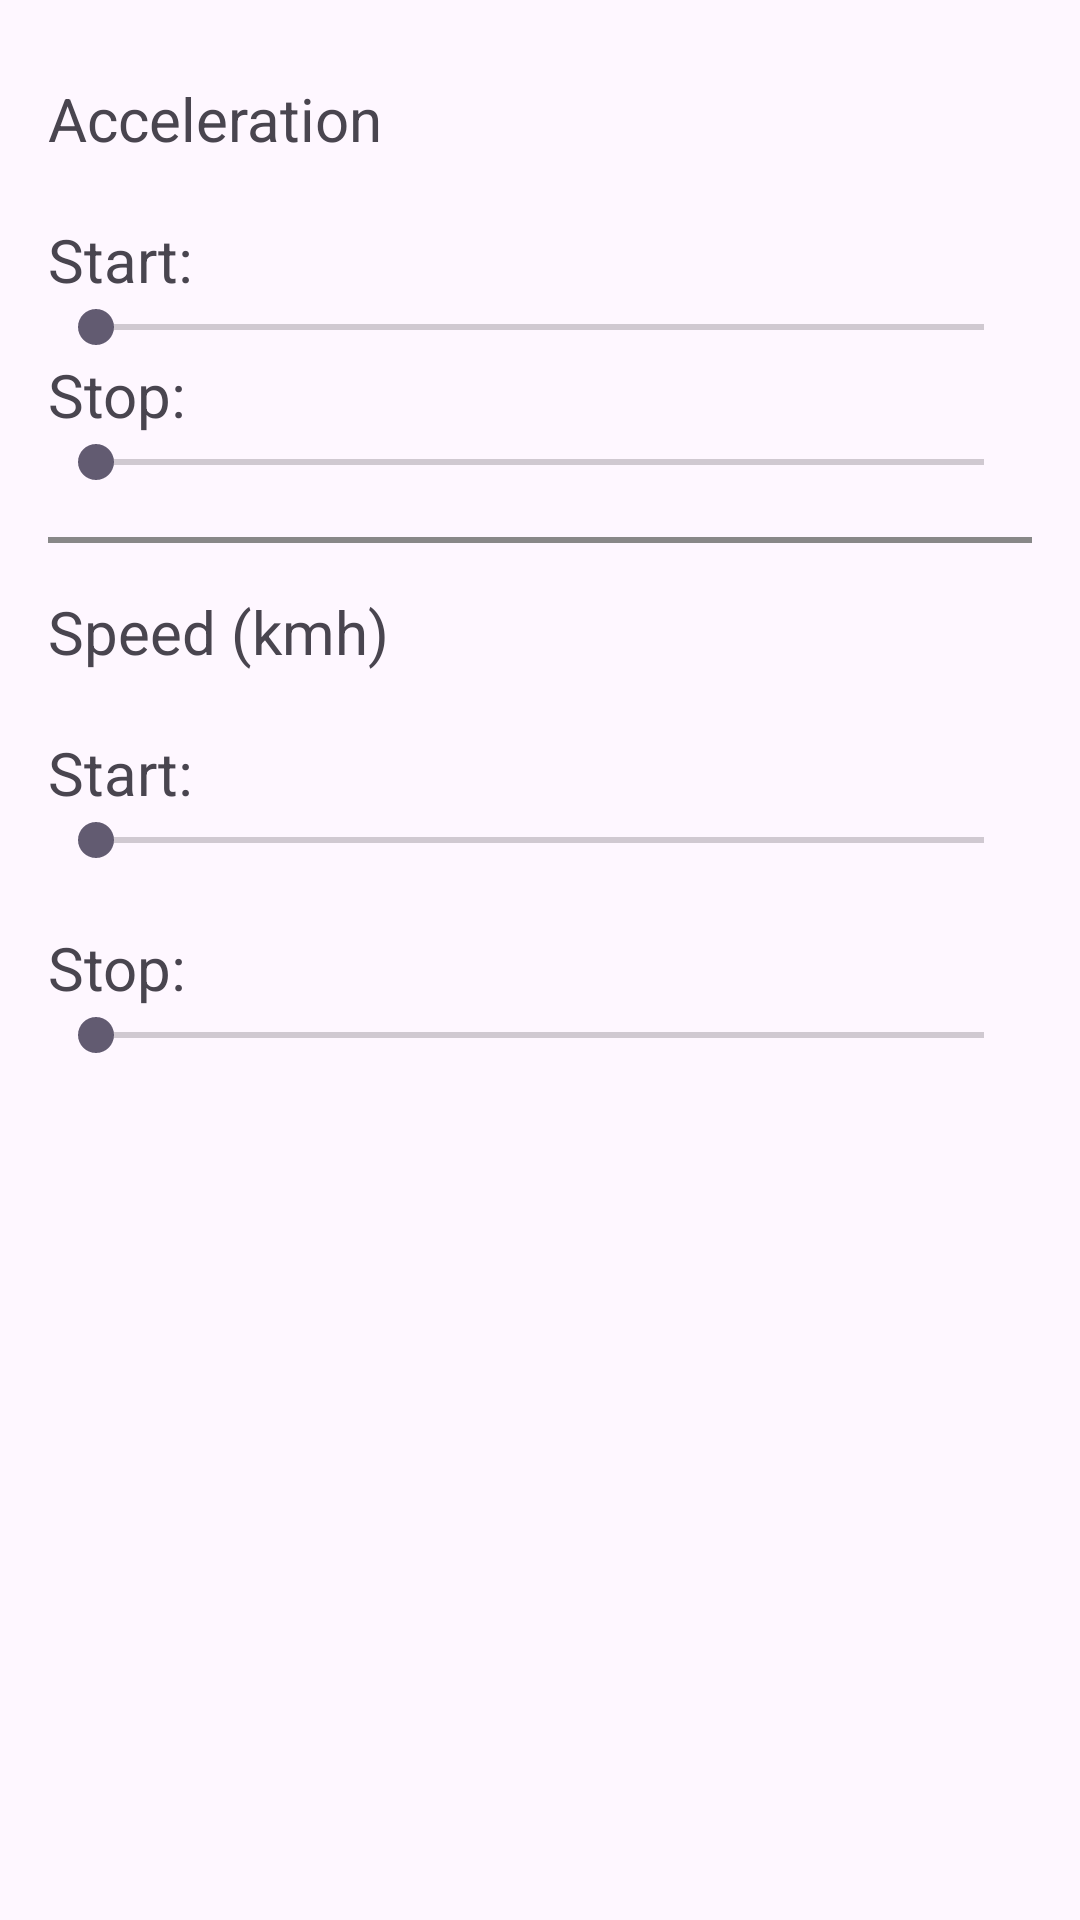

The Android layout XML behind this screen, and the referenced resources:
<!-- AndroidManifest.xml: application theme Theme.MotoGymkhanaTimer -->
<!-- res/layout/activity_settings.xml -->
<?xml version="1.0" encoding="utf-8"?>
<RelativeLayout xmlns:android="http://schemas.android.com/apk/res/android"
    android:layout_width="match_parent"
    android:layout_height="match_parent">

    <LinearLayout
        android:id="@+id/mainLinearLayout"
        android:layout_width="match_parent"
        android:layout_height="wrap_content"
        android:orientation="vertical"
        android:padding="16dp"
        android:layout_marginTop="10dp">

        <TextView
            android:layout_width="wrap_content"
            android:layout_height="wrap_content"
            android:textSize="20dp"
            android:text="Acceleration" />

        <TextView
            android:id="@+id/accelerateStartTextView"
            android:layout_width="wrap_content"
            android:layout_height="wrap_content"
            android:textSize="20dp"
            android:layout_marginTop="20dp"
            android:text="Start: " />

        <SeekBar
            android:id="@+id/accelerateStartSeekBar"
            android:layout_width="match_parent"
            android:layout_height="wrap_content" />

        <TextView
            android:id="@+id/accelerateStopTextView"
            android:layout_width="wrap_content"
            android:layout_height="wrap_content"
            android:textSize="20dp"
            android:text="Stop: " />

        <SeekBar
            android:id="@+id/accelerateStopSeekBar"
            android:layout_width="match_parent"
            android:layout_height="wrap_content" />

        <View
            android:layout_width="match_parent"
            android:layout_height="2dp"
            android:background="#888888"
            android:layout_marginTop="16dp"
            android:layout_marginBottom="16dp"
            android:layout_centerHorizontal="true" />

        <TextView
            android:layout_width="wrap_content"
            android:layout_height="wrap_content"
            android:textSize="20dp"
            android:text="Speed (kmh)" />

        <TextView
            android:id="@+id/speedStartTextView"
            android:layout_width="wrap_content"
            android:layout_height="wrap_content"
            android:layout_marginTop="20dp"
            android:textSize="20dp"
            android:text="Start: " />

        <SeekBar
            android:id="@+id/speedStartSeekBar"
            android:layout_width="match_parent"
            android:layout_height="wrap_content" />

        <TextView
            android:id="@+id/speedStopTextView"
            android:layout_width="wrap_content"
            android:layout_height="wrap_content"
            android:layout_marginTop="20dp"
            android:textSize="20dp"
            android:text="Stop: " />

        <SeekBar
            android:id="@+id/speedStopSeekBar"
            android:layout_width="match_parent"
            android:layout_height="wrap_content" />

    </LinearLayout>


</RelativeLayout>
<!-- resources referenced by this layout -->
<resources>
  <style name="Theme.MotoGymkhanaTimer" parent="Base.Theme.MotoGymkhanaTimer" />
  <style name="Base.Theme.MotoGymkhanaTimer" parent="Theme.Material3.DayNight.NoActionBar">
          
          
          <item name="colorPrimary">@color/primary_color</item>
          <item name="colorPrimaryContainer">@color/primary_variant_color</item>
          <item name="android:statusBarColor">@color/primary_color</item>
          <item name="android:navigationBarColor">@color/primary_color</item>
      </style>
  <color name="primary_color">#001241</color>
  <color name="primary_variant_color">#001241</color>
</resources>
